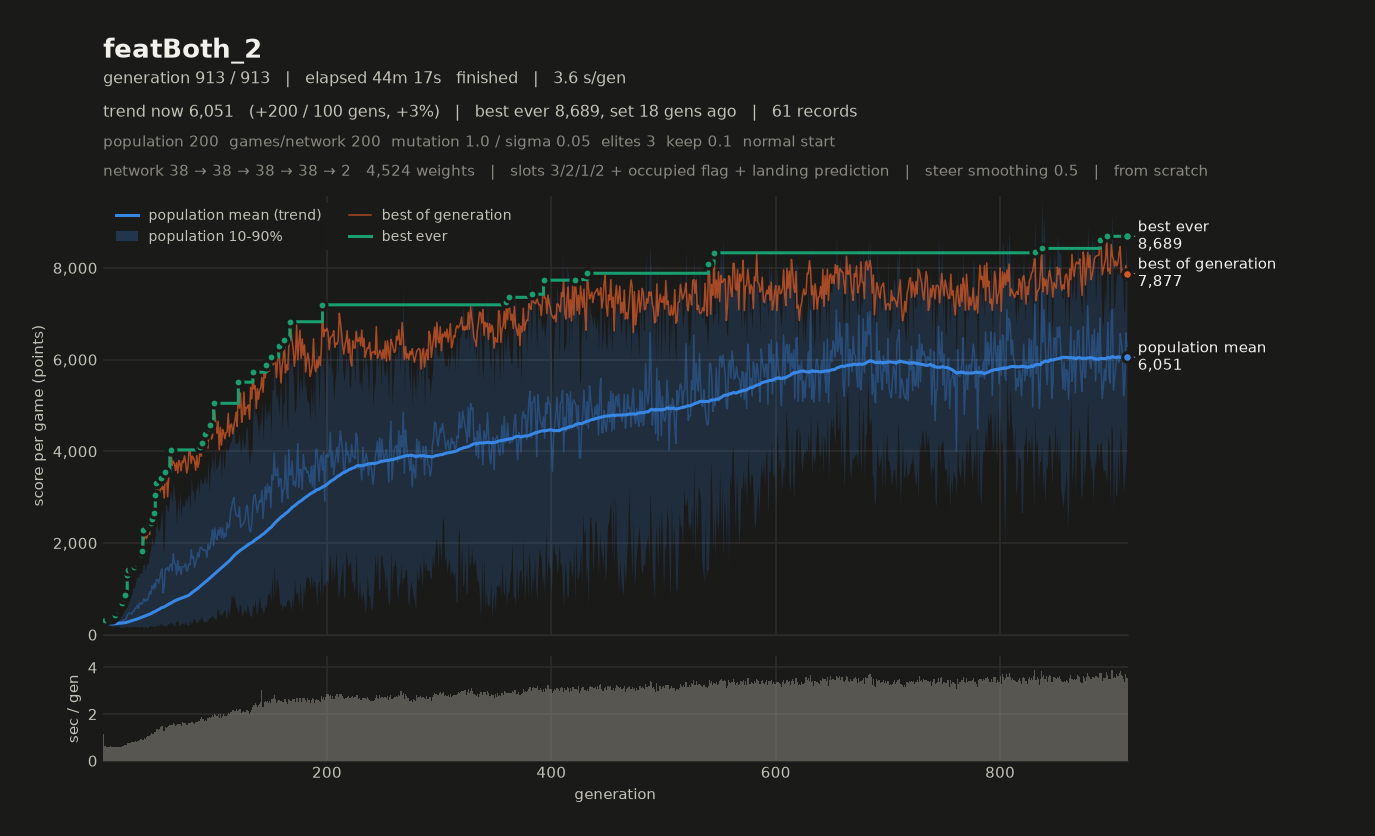

The data file committed next to this chart (first rows):
# name=featBoth_2 generations=913 popula…, 2, 1, 2, 1, 1) monsterFraction=0.0 monsterMult=1.0 f…
gen, elapsed_s, mean, median, p10, p90, best, chosen
1, 1.14, 224.3, 218.3, 164, 295.9, 296.8, 254.8
2, 1.79, 232.4, 231.6, 193.9, 276.1, 330.7, 282
3, 2.41, 231.4, 237.5, 174.1, 271.2, 302.9, 277.9
4, 2.99, 237.1, 233.9, 179.5, 299.2, 315, 311.6
5, 3.56, 248.5, 254.1, 191.6, 292.4, 312.9, 248.8
6, 4.16, 254.6, 255.2, 197.2, 313.4, 302.7, 283.9
7, 4.78, 241.1, 239.4, 197.1, 283.7, 357.4, 357.4
8, 5.37, 236.6, 229.5, 186.9, 301.1, 368.3, 318.4
9, 5.94, 216.3, 206.9, 180.1, 266.5, 366.8, 364.1
10, 6.54, 245.6, 239.8, 187.3, 307.9, 412.7, 343.1
11, 7.14, 271.7, 247.9, 190.4, 390.1, 420.8, 390.6
12, 7.74, 273.2, 255.5, 177.3, 392.9, 529.4, 529.4
13, 8.34, 264.8, 250.8, 189.5, 359.6, 523.2, 514.6
14, 8.95, 276.2, 259.3, 195.1, 390.2, 546, 477.8
15, 9.56, 279.4, 225.2, 172.3, 459.9, 606.2, 562.8
16, 10.17, 290.2, 238.3, 153, 499.6, 658.5, 658.5
17, 10.78, 271, 258.4, 172.7, 383.4, 689.3, 689.3
18, 11.42, 313.9, 269.6, 145.1, 520.6, 793.3, 704.9
19, 12.07, 323.8, 257.1, 184.6, 553.7, 811.2, 767.3
20, 12.73, 337.2, 234.1, 159.3, 650.8, 875.7, 817.7
21, 13.39, 343.9, 289.3, 171.9, 599.7, 857.9, 847.5
22, 14.13, 429.7, 334, 182.1, 797, 1294, 1294
23, 14.87, 462.7, 343.4, 171.5, 895.7, 1408, 1408
24, 15.64, 476.3, 360.5, 163.9, 897.3, 1325, 1325
25, 16.41, 470.8, 395.7, 180.2, 876.8, 1357, 1297
26, 17.22, 450.1, 337.3, 182.5, 881.1, 1407, 1407
27, 18.04, 507.2, 361.4, 184.4, 1020, 1423, 1321
28, 18.86, 511.1, 408.1, 167.7, 1004, 1475, 1475
29, 19.71, 582.8, 517.4, 190.1, 1086, 1395, 1376
30, 20.53, 573, 400.4, 169.3, 1226, 1560, 1560
31, 21.39, 645.6, 529.8, 187.4, 1277, 1619, 1530
32, 22.23, 570.1, 456.5, 164.1, 1231, 1679, 1679
33, 23.11, 701.1, 569.2, 167.9, 1327, 1722, 1636
34, 24.05, 679.3, 532.8, 185.8, 1361, 1767, 1767
35, 24.99, 662.1, 483.4, 190.9, 1331, 1829, 1740
36, 25.90, 729.8, 555.9, 169.6, 1520, 2275, 2034
37, 26.86, 783.3, 675.1, 145.8, 1570, 2065, 2065
38, 27.81, 721.2, 620.5, 195, 1379, 2186, 2186
39, 28.81, 773.2, 676.3, 166.9, 1562, 2094, 2080
40, 29.88, 744.8, 586.2, 148, 1516, 2156, 1986
41, 30.93, 832, 675.7, 183.9, 1583, 2393, 2163
42, 32.00, 941.7, 806.4, 196.8, 1796, 2184, 2179
43, 33.10, 888.3, 677.3, 197.5, 1868, 2431, 2431
44, 34.28, 1070, 860, 198.3, 2145, 2534, 2455
45, 35.44, 995, 935.4, 178.1, 1947, 2508, 2435
46, 36.68, 1117, 1109, 192.5, 2008, 2649, 2649
47, 37.93, 1013, 863.6, 176.1, 2189, 3039, 3039
48, 39.31, 1202, 1050, 192.4, 2546, 3311, 3311
49, 40.68, 1209, 1134, 220, 2317, 3213, 3029
50, 42.00, 1124, 1024, 190.3, 2228, 3041, 3041
51, 43.36, 1227, 1253, 204.4, 2325, 3028, 3028
52, 44.82, 1361, 1262, 262.6, 2529, 3425, 3425
53, 46.29, 1437, 1418, 215.8, 2722, 3168, 3168
54, 47.55, 914, 781.2, 193.5, 1750, 3233, 3075
55, 48.81, 1071, 1031, 199.9, 1971, 2978, 2978
56, 50.26, 1438, 1269, 204.4, 2847, 3539, 3539
57, 51.68, 1420, 1363, 188.9, 2845, 3483, 3483
58, 53.13, 1466, 1568, 238.1, 2664, 3010, 2904
59, 54.61, 1385, 1193, 237.7, 2759, 3417, 3417
... 854 more rows
